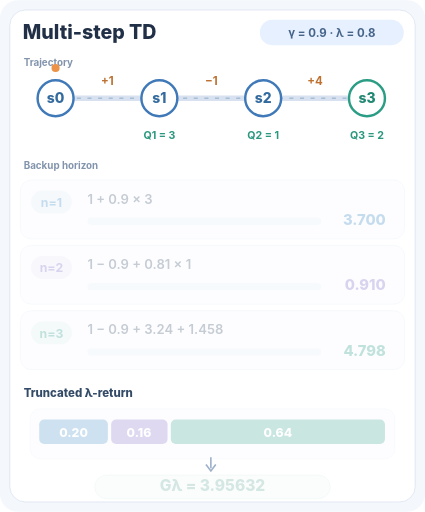
t = 0.00 s
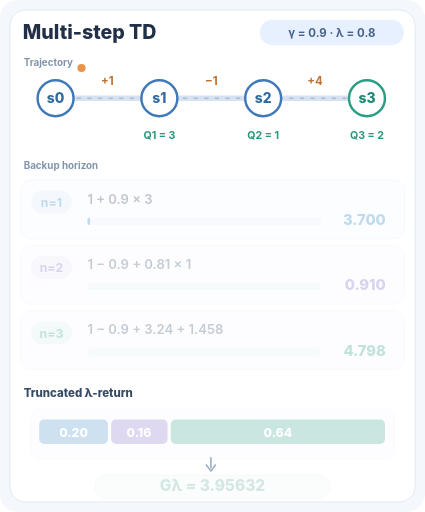
t = 1.62 s
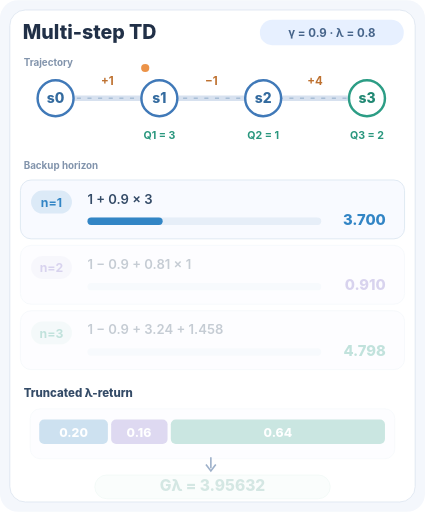
t = 3.24 s
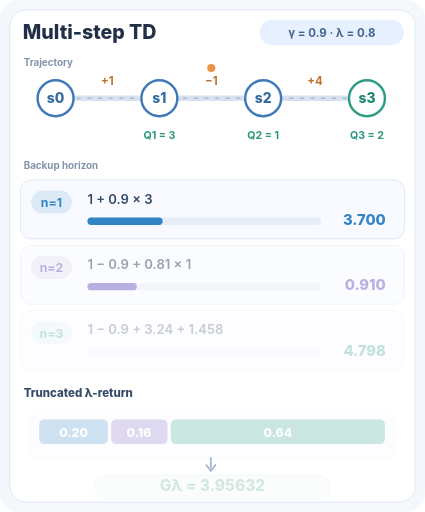
t = 4.86 s
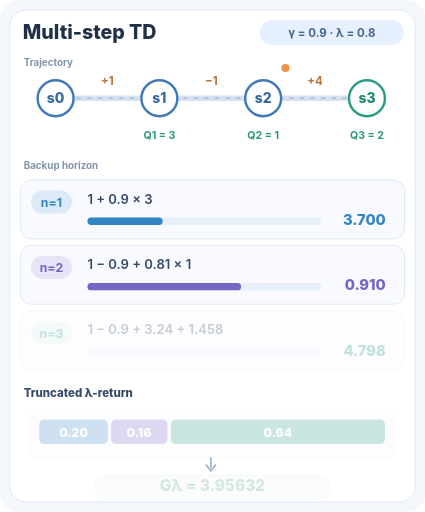
t = 6.66 s
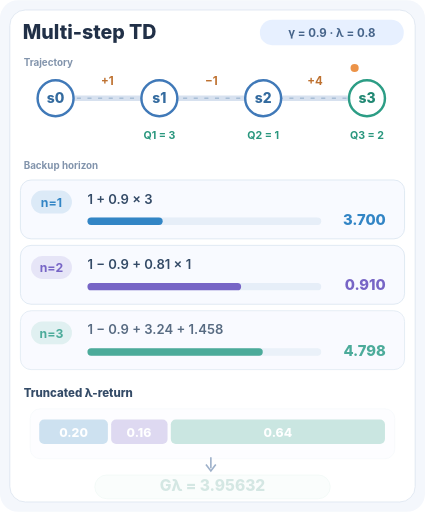
t = 8.34 s

The animated SVG that drew these frames (rendered in a browser with its animation timeline set to each time). Animation: 9 SMIL elements (animate=9); frames cover the first 8.34 s, repeats indefinitely.

<svg xmlns="http://www.w3.org/2000/svg" viewBox="0 0 520 626" role="img" aria-labelledby="title desc">
 <title id="title">One to three step SARSA returns and truncated lambda mixture</title>
 <desc id="desc">A four-state trajectory with rewards plus one, minus one and plus four. One, two and three step returns use increasingly distant bootstrap action values. A lambda weighted combination uses weights point two, point one six and point six four; all numbers are illustrative.</desc>
 <rect width="520" height="626" rx="22" fill="#f4f7fc"/>
 <rect x="12" y="12" width="496" height="602" rx="19" fill="white" stroke="#dce5f0"/>
 <text x="28" y="47" fill="#213047" font-size="24" font-weight="800" font-family="Inter,Segoe UI,Arial,sans-serif" >Multi-step TD</text>
 <rect x="318" y="24" width="176" height="31" rx="15" fill="#e7f0ff"/>
 <text x="406" y="45" fill="#46648a" font-size="14" font-weight="700" font-family="Inter,Segoe UI,Arial,sans-serif" text-anchor="middle">γ = 0.9  ·  λ = 0.8</text>
 <text x="29" y="80" fill="#8294ac" font-size="12" font-weight="750" font-family="Inter,Segoe UI,Arial,sans-serif" >Trajectory</text>
 <path d="M68 120 H451" stroke="#d7e1ef" stroke-width="7" stroke-linecap="round"/>
 <path d="M68 120 H451" stroke="#a8bed6" stroke-width="2" stroke-dasharray="5 8"/>
 <circle cx="68" cy="120" r="22" fill="#fff" stroke="#4079b8" stroke-width="3"/><text x="68" y="126" fill="#346b9f" font-size="17" font-weight="800" font-family="Inter,Segoe UI,Arial,sans-serif" text-anchor="middle">s0</text><circle cx="195" cy="120" r="22" fill="#fff" stroke="#4079b8" stroke-width="3"/><text x="195" y="126" fill="#346b9f" font-size="17" font-weight="800" font-family="Inter,Segoe UI,Arial,sans-serif" text-anchor="middle">s1</text><circle cx="322" cy="120" r="22" fill="#fff" stroke="#4079b8" stroke-width="3"/><text x="322" y="126" fill="#346b9f" font-size="17" font-weight="800" font-family="Inter,Segoe UI,Arial,sans-serif" text-anchor="middle">s2</text><circle cx="449" cy="120" r="22" fill="#fff" stroke="#2c9d85" stroke-width="3"/><text x="449" y="126" fill="#218873" font-size="17" font-weight="800" font-family="Inter,Segoe UI,Arial,sans-serif" text-anchor="middle">s3</text>
 <text x="131.5" y="104" fill="#be7130" font-size="14" font-weight="750" font-family="Inter,Segoe UI,Arial,sans-serif" text-anchor="middle">+1</text><text x="258.5" y="104" fill="#be7130" font-size="14" font-weight="750" font-family="Inter,Segoe UI,Arial,sans-serif" text-anchor="middle">−1</text><text x="385.5" y="104" fill="#be7130" font-size="14" font-weight="750" font-family="Inter,Segoe UI,Arial,sans-serif" text-anchor="middle">+4</text>
 <text x="195" y="170" fill="#2a977e" font-size="13" font-weight="700" font-family="Inter,Segoe UI,Arial,sans-serif" text-anchor="middle">Q1 = 3</text><text x="322" y="170" fill="#2a977e" font-size="13" font-weight="700" font-family="Inter,Segoe UI,Arial,sans-serif" text-anchor="middle">Q2 = 1</text><text x="449" y="170" fill="#2a977e" font-size="13" font-weight="700" font-family="Inter,Segoe UI,Arial,sans-serif" text-anchor="middle">Q3 = 2</text>
 <circle cx="68" cy="83" r="5" fill="#ec9348" opacity="1"><animate attributeName="cx" values="68;68;195;322;449;449;68" keyTimes="0;0.08;0.3;0.51;0.72;0.96;1" dur="12s" repeatCount="indefinite"/></circle>
 <text x="29" y="207" fill="#8294ac" font-size="12" font-weight="750" font-family="Inter,Segoe UI,Arial,sans-serif" >Backup horizon</text>
 <g opacity="0.28"><animate attributeName="opacity" values="0.28;0.28;1;1;0.28" keyTimes="0;0.130;0.270;0.98;1" dur="12s" repeatCount="indefinite"/>
 <rect x="25" y="220" width="470" height="72" rx="13" fill="#f8faff" stroke="#dbe6f1"/>
 <rect x="38" y="233" width="50" height="28" rx="14" fill="#3285c5" opacity=".14"/>
 <text x="63" y="253" fill="#3285c5" font-size="15" font-weight="750" font-family="Inter,Segoe UI,Arial,sans-serif" text-anchor="middle">n=1</text>
 <text x="107" y="249" fill="#344b67" font-size="16" font-weight="600" font-family="Inter,Segoe UI,Arial,sans-serif" >1 + 0.9 × 3</text>
 <rect x="107" y="266" width="286" height="9" rx="4.5" fill="#e6eef8"/>
 <rect x="107" y="266" width="0" height="9" rx="4.5" fill="#3285c5"><animate attributeName="width" values="0;0;92;92;0" keyTimes="0;0.130;0.270;0.98;1" dur="12s" repeatCount="indefinite"/></rect>
 <text x="472" y="275" fill="#3285c5" font-size="18" font-weight="800" font-family="Inter,Segoe UI,Arial,sans-serif" text-anchor="end">3.700</text>
 </g>
 <g opacity="0.28"><animate attributeName="opacity" values="0.28;0.28;1;1;0.28" keyTimes="0;0.360;0.500;0.98;1" dur="12s" repeatCount="indefinite"/>
 <rect x="25" y="300" width="470" height="72" rx="13" fill="#f8faff" stroke="#dbe6f1"/>
 <rect x="38" y="313" width="50" height="28" rx="14" fill="#7765c6" opacity=".14"/>
 <text x="63" y="333" fill="#7765c6" font-size="15" font-weight="750" font-family="Inter,Segoe UI,Arial,sans-serif" text-anchor="middle">n=2</text>
 <text x="107" y="329" fill="#344b67" font-size="16" font-weight="600" font-family="Inter,Segoe UI,Arial,sans-serif" >1 − 0.9 + 0.81 × 1</text>
 <rect x="107" y="346" width="286" height="9" rx="4.5" fill="#e6eef8"/>
 <rect x="107" y="346" width="0" height="9" rx="4.5" fill="#7765c6"><animate attributeName="width" values="0;0;188;188;0" keyTimes="0;0.360;0.500;0.98;1" dur="12s" repeatCount="indefinite"/></rect>
 <text x="472" y="355" fill="#7765c6" font-size="18" font-weight="800" font-family="Inter,Segoe UI,Arial,sans-serif" text-anchor="end">0.910</text>
 </g>
 <g opacity="0.28"><animate attributeName="opacity" values="0.28;0.28;1;1;0.28" keyTimes="0;0.590;0.730;0.98;1" dur="12s" repeatCount="indefinite"/>
 <rect x="25" y="380" width="470" height="72" rx="13" fill="#f8faff" stroke="#dbe6f1"/>
 <rect x="38" y="393" width="50" height="28" rx="14" fill="#259985" opacity=".14"/>
 <text x="63" y="413" fill="#259985" font-size="15" font-weight="750" font-family="Inter,Segoe UI,Arial,sans-serif" text-anchor="middle">n=3</text>
 <text x="107" y="409" fill="#344b67" font-size="16" font-weight="600" font-family="Inter,Segoe UI,Arial,sans-serif" >1 − 0.9 + 3.24 + 1.458</text>
 <rect x="107" y="426" width="286" height="9" rx="4.5" fill="#e6eef8"/>
 <rect x="107" y="426" width="0" height="9" rx="4.5" fill="#259985"><animate attributeName="width" values="0;0;286;286;0" keyTimes="0;0.590;0.730;0.98;1" dur="12s" repeatCount="indefinite"/></rect>
 <text x="472" y="435" fill="#259985" font-size="18" font-weight="800" font-family="Inter,Segoe UI,Arial,sans-serif" text-anchor="end">4.798</text>
 </g>
 <text x="29" y="486" fill="#344b67" font-size="14" font-weight="800" font-family="Inter,Segoe UI,Arial,sans-serif" >Truncated λ-return</text>
 <g opacity="0.24"><animate attributeName="opacity" values="0.24;0.24;1;1;0.24" keyTimes="0;0.74;0.83;0.98;1" dur="12s" repeatCount="indefinite"/>
 <rect x="37" y="500" width="446" height="61" rx="12" fill="#f8faff" stroke="#dbe6f1"/>
 <rect x="48" y="513" width="84" height="30" rx="6" fill="#3285c5"/><text x="90" y="534" fill="white" font-size="15" font-weight="800" font-family="Inter,Segoe UI,Arial,sans-serif" text-anchor="middle">0.20</text>
 <rect x="136" y="513" width="69" height="30" rx="6" fill="#7765c6"/><text x="170" y="534" fill="white" font-size="15" font-weight="800" font-family="Inter,Segoe UI,Arial,sans-serif" text-anchor="middle">0.16</text>
 <rect x="209" y="513" width="262" height="30" rx="6" fill="#259985"/><text x="340" y="534" fill="white" font-size="15" font-weight="800" font-family="Inter,Segoe UI,Arial,sans-serif" text-anchor="middle">0.64</text>
 </g>
 <path d="M258 560 V572" stroke="#9eb1ca" stroke-width="2" stroke-linecap="round"/>
 <path d="M252 568 L258 576 L264 568" fill="none" stroke="#9eb1ca" stroke-width="2"/>
 <g opacity="0.18"><animate attributeName="opacity" values="0.18;0.18;1;1;0.18" keyTimes="0;0.80;0.89;0.98;1" dur="12s" repeatCount="indefinite"/>
 <rect x="116" y="581" width="288" height="29" rx="14.5" fill="#e9f7f2" stroke="#b4dfd0"/>
 <text x="260" y="601" fill="#187e6a" font-size="19" font-weight="850" font-family="Inter,Segoe UI,Arial,sans-serif" text-anchor="middle">Gλ = 3.95632</text>
 </g>
 </svg>
